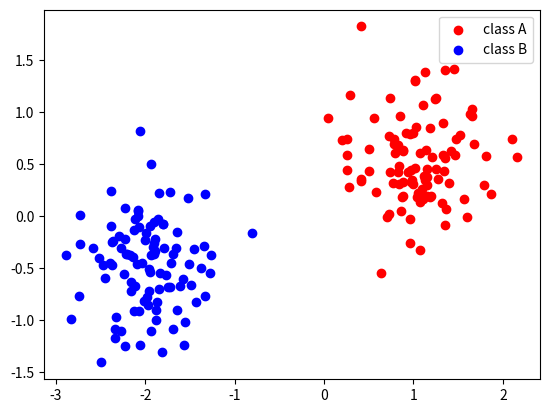

The script that saved this image:
import numpy as np
import matplotlib.pyplot as pl


def generate_data():
    n = 100
    # mean point in distribution, X-axis and Y-axis means.
    # Class A
    meanA = [1.0, 0.5]
    sigmaA = 0.4
    x_A = (np.random.permutation(np.random.normal(size=100) * sigmaA + meanA[0])).tolist()
    y_A = (np.random.permutation(np.random.normal(size=100) * sigmaA + meanA[1])).tolist()

    classA = [x_A, y_A]

    # Class B
    meanB = [-2.0, -0.5]
    sigmaB = 0.4
    x_B = (np.random.permutation(np.random.normal(size=100) * sigmaB + meanB[0])).tolist()
    y_B = (np.random.permutation(np.random.normal(size=100) * sigmaB + meanB[1])).tolist()

    classB = [x_B, y_B]
    pl.scatter(classA[0], classA[1], c="r", label="class A")
    pl.scatter(classB[0], classB[1], c="b", label="class B")
    pl.legend()



generate_data()
